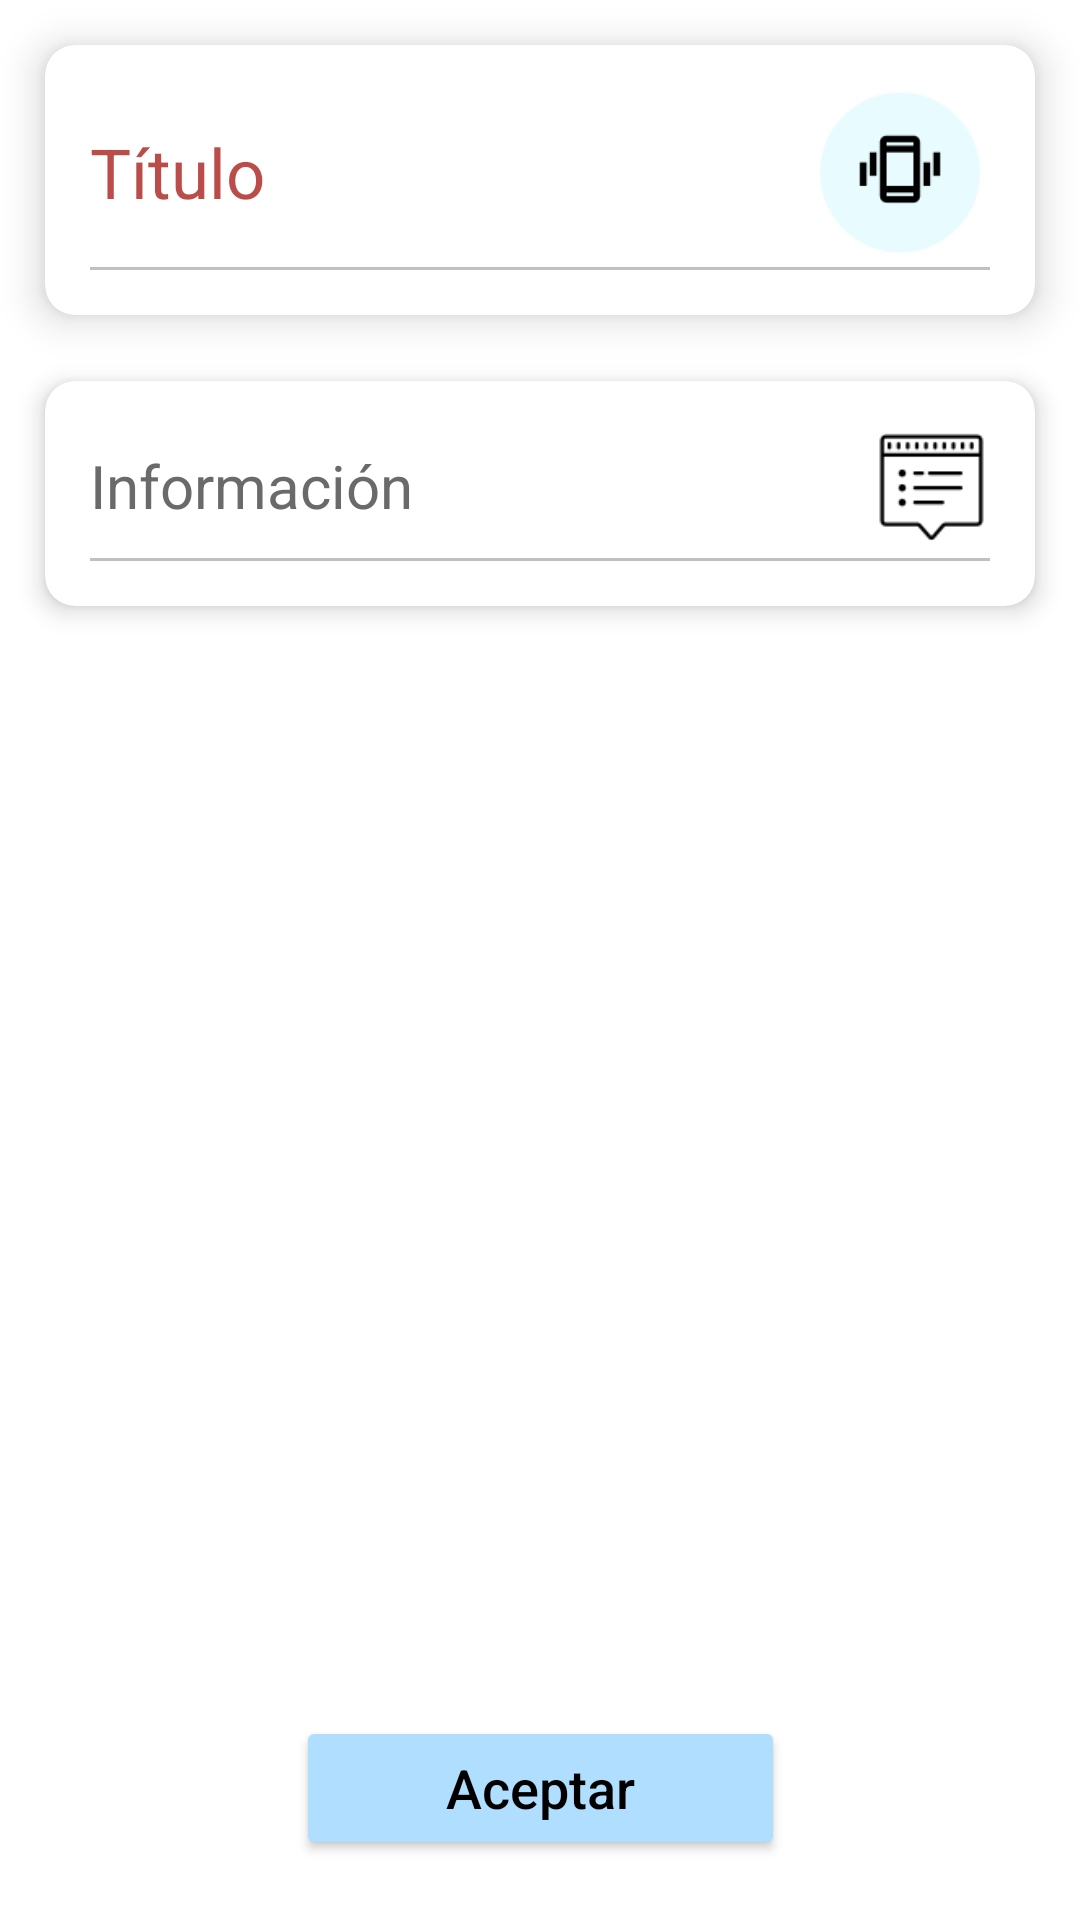

Android layout source for this screen:
<!-- AndroidManifest.xml: application theme ThemeApp -->
<!-- res/layout/fragment_resultados.xml -->
<?xml version="1.0" encoding="utf-8"?>
<androidx.constraintlayout.widget.ConstraintLayout
    xmlns:android="http://schemas.android.com/apk/res/android"
    xmlns:app="http://schemas.android.com/apk/res-auto"
    xmlns:tools="http://schemas.android.com/tools"
    android:layout_width="match_parent"
    android:layout_height="match_parent"
    android:background="@color/white"
    tools:context=".fragments.ResultadosFragment">

    <ScrollView
        android:id="@+id/sv_contenedor_resultados"
        android:layout_width="match_parent"
        android:layout_height="0dp"
        android:visibility="visible"
        android:background="@color/white"
        app:layout_constraintBottom_toTopOf="@+id/btn_aceptar_regresar_sensores"
        app:layout_constraintEnd_toEndOf="parent"
        app:layout_constraintStart_toStartOf="parent"
        app:layout_constraintTop_toTopOf="parent">

        <LinearLayout
            android:layout_width="match_parent"
            android:layout_height="wrap_content"
            android:orientation="vertical">

            <androidx.cardview.widget.CardView
                android:layout_width="match_parent"
                android:layout_height="wrap_content"
                app:cardBackgroundColor="@color/white"
                android:layout_margin="15dp"
                app:cardCornerRadius="10dp"
                app:cardElevation="8dp">

                <LinearLayout
                    android:layout_width="match_parent"
                    android:layout_height="wrap_content"
                    android:layout_marginHorizontal="15dp"
                    android:layout_marginTop="10dp"
                    android:layout_marginBottom="15dp"
                    android:background="@drawable/style_borde_inferior"
                    android:gravity="center"
                    android:orientation="horizontal">

                    <TextView
                        android:id="@+id/tv_title_sensor_result"
                        android:layout_width="match_parent"
                        android:layout_height="wrap_content"
                        android:layout_weight="0.25"
                        android:paddingRight="5dp"
                        android:text="Título"
                        android:textAllCaps="false"
                        android:textColor="@color/rosado_alto"
                        android:background="@color/white"
                        android:textSize="23sp" />

                    <ImageView
                        android:id="@+id/iv_sensor_result"
                        android:layout_width="match_parent"
                        android:layout_height="55dp"
                        android:layout_marginVertical="5dp"
                        android:layout_weight="1"
                        android:src="@drawable/logo_circle" />
                </LinearLayout>
            </androidx.cardview.widget.CardView>

            <androidx.cardview.widget.CardView
                android:layout_width="match_parent"
                android:layout_height="wrap_content"
                app:cardBackgroundColor="@color/white"
                android:layout_marginHorizontal="15dp"
                android:layout_marginTop="7dp"
                android:layout_marginBottom="35dp"
                app:cardCornerRadius="10dp"
                app:cardElevation="5dp"
                >
                <LinearLayout
                    android:layout_width="match_parent"
                    android:layout_height="wrap_content"
                    android:orientation="vertical"
                    android:layout_margin="15dp"
                    android:weightSum="2"
                    >

                    <LinearLayout
                        android:layout_width="match_parent"
                        android:layout_height="wrap_content"
                        android:orientation="horizontal"
                        android:layout_weight="1"
                        android:gravity="center"
                        android:paddingBottom="5dp"
                        android:background="@drawable/style_borde_inferior"
                        >
                        <TextView
                            android:layout_width="match_parent"
                            android:layout_height="wrap_content"
                            android:layout_weight="0.15"
                            android:text="Información"
                            android:textSize="20sp"
                            android:textColor="@color/gris_oscuro"
                            />
                        <ImageView
                            android:layout_width="match_parent"
                            android:layout_height="40dp"
                            android:layout_weight="1"
                            android:src="@drawable/ic_details" />
                    </LinearLayout>
                    <androidx.recyclerview.widget.RecyclerView
                        android:id="@+id/rv_info_results"
                        android:layout_width="match_parent"
                        android:layout_height="wrap_content"
                        />

                </LinearLayout>
            </androidx.cardview.widget.CardView>
        </LinearLayout>
    </ScrollView>

    <Button
        android:id="@+id/btn_aceptar_regresar_sensores"
        android:layout_width="wrap_content"
        android:layout_height="wrap_content"
        android:layout_marginBottom="20dp"
        android:backgroundTint="@color/celeste"
        android:paddingHorizontal="50dp"
        android:paddingVertical="9dp"
        android:text="Aceptar"
        android:visibility="visible"
        android:textAllCaps="false"
        android:textColor="@color/black"
        android:textSize="18sp"
        app:cornerRadius="100dp"
        app:layout_constraintBottom_toBottomOf="parent"
        app:layout_constraintEnd_toEndOf="parent"
        app:layout_constraintStart_toStartOf="parent" />

    <LinearLayout
        android:id="@+id/ll_progressb_resultados"
        android:layout_width="0dp"
        android:layout_height="0dp"
        android:background="@color/white"
        android:gravity="center"
        android:orientation="vertical"
        android:visibility="gone"
        app:layout_constraintBottom_toBottomOf="parent"
        app:layout_constraintEnd_toEndOf="parent"
        app:layout_constraintStart_toStartOf="parent"
        app:layout_constraintTop_toTopOf="parent">

        <ProgressBar
            android:id="@+id/pb_dialog_progreso_GD"
            android:layout_width="match_parent"
            android:layout_height="100dp"
            android:indeterminateTint="@color/partSup" />
    </LinearLayout>


</androidx.constraintlayout.widget.ConstraintLayout>
<!-- resources referenced by this layout -->
<resources>
  <color name="black">#FF000000</color>
  <color name="celeste">#B0DEFF</color>
  <color name="gris_oscuro">#6A6A6A</color>
  <color name="partSup">#293249</color>
  <color name="rosado_alto">#BA4D49</color>
  <color name="white">#FFFFFFFF</color>
  <!-- drawable ic_details: png bitmap (drawable, 1044 bytes) -->
  <!-- drawable logo_circle: png bitmap (drawable, 4218 bytes) -->
  <!-- drawable style_borde_inferior (drawable) -->
  <?xml version="1.0" encoding="utf-8"?>
  <layer-list
      xmlns:android="http://schemas.android.com/apk/res/android"
      >
      <item
          android:left="-2dp"
          android:right="-2dp"
          android:top="-2dp"
          >
          <shape android:shape="rectangle">
              <solid android:color="@color/white" />
              <stroke android:width="1dp"
                  android:color="@color/gris_claro"
                  />
          </shape>
      </item>
  </layer-list>
  <style name="ThemeApp" parent="Theme.MaterialComponents.DayNight.NoActionBar">
          
          <item name="colorPrimary">@color/red_oscuro</item>
          <item name="colorPrimaryVariant">@color/red_oscuro</item>
          <item name="colorOnPrimary">@color/white</item>
          
          <item name="colorSecondary">@color/teal_200</item>
          <item name="colorSecondaryVariant">@color/teal_700</item>
          <item name="colorOnSecondary">@color/black</item>
          
          <item name="android:statusBarColor" tools:targetApi="l">?attr/colorPrimaryVariant</item>
          
      </style>
  <color name="gris_claro">#C0C0C1</color>
  <color name="red_oscuro">#BC0924</color>
  <color name="teal_200">#FF03DAC5</color>
  <color name="teal_700">#FF018786</color>
</resources>
